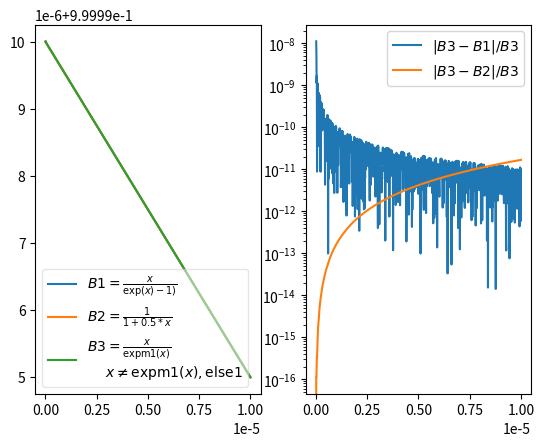

Reproduce this figure in Python.


from math import exp
from math import expm1
import numpy
import matplotlib.pyplot as plt


def b1(x):
    return x/(exp(x) - 1)

def b2(x):
    return 1./(1.0 + 0.5 * x)

def b3(x):
    y = expm1(x)
    if y != x:
        return x/y
    return 1.0


x = numpy.linspace(0., 1e-5, 1001)

y = []
#plt.title("comparison of 3 different Bernouilli Function implementations")
fig, ax = plt.subplots(1,2)
for i in b1, b2, b3:
    y.append(numpy.array(list(map(i, x))))
    ax[0].plot(x, y[-1])
ax[0].legend([r'$B1= \frac{x}{\exp(x)-1)}$', r'$B2=\frac{1}{1+0.5*x}$', r'$B3=\frac{x}{\text{expm1}(x)}$' "\n" r'      $x \ne \text{expm1}(x), \text{else} 1$'], loc="lower left",
fancybox=True, framealpha=0.5)
pdiffs = []
for i in range(0,2):
    pdiffs.append(abs(y[i]-y[2])/y[2])
    ax[1].semilogy(x,pdiffs[-1])
ax[1].legend(['$|B3-B1|/B3$', '$|B3-B2|/B3$'])
plt.show()
plt.savefig('foo.pdf')

